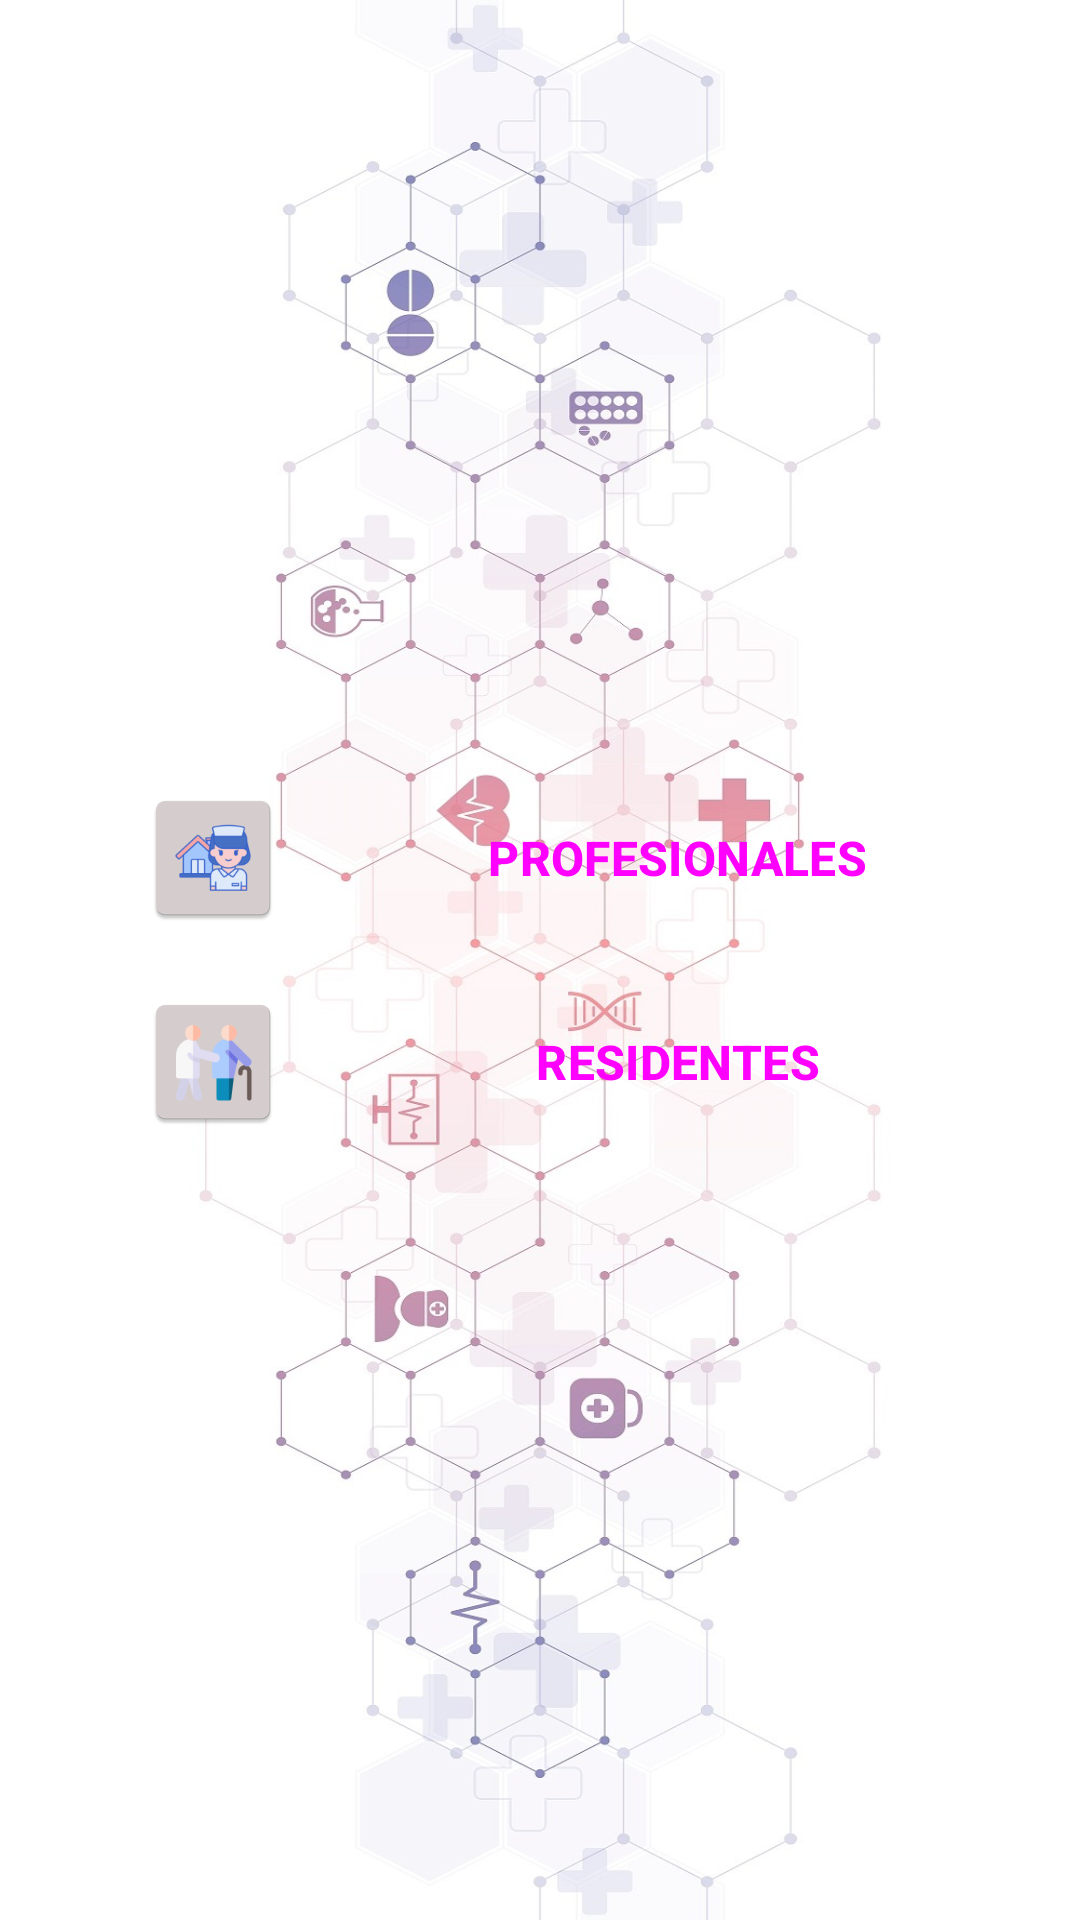

The Android layout XML behind this screen, and the referenced resources:
<!-- AndroidManifest.xml: application theme AppTheme -->
<!-- res/layout/activity_main_logeado.xml -->
<?xml version="1.0" encoding="utf-8"?>
<androidx.constraintlayout.widget.ConstraintLayout xmlns:android="http://schemas.android.com/apk/res/android"
    xmlns:app="http://schemas.android.com/apk/res-auto"
    xmlns:tools="http://schemas.android.com/tools"
    android:layout_width="match_parent"
    android:layout_height="match_parent"
    android:background="@drawable/vector_sector_sanidad"
    tools:context=".view.MainActivityView">

    <LinearLayout
        android:id="@+id/background"
        android:layout_width="0dp"
        android:layout_height="wrap_content"
        android:baselineAligned="false"
        android:gravity="center_horizontal|center_vertical"
        android:orientation="vertical"
        android:padding="20dp"
        android:paddingVertical="20dp"
        android:paddingBottom="20dp"
        android:verticalScrollbarPosition="left"
        app:layout_constraintBottom_toBottomOf="parent"
        app:layout_constraintEnd_toEndOf="parent"
        app:layout_constraintStart_toStartOf="parent"
        app:layout_constraintTop_toTopOf="parent">

        

        <TableLayout
            android:layout_width="match_parent"
            android:layout_height="match_parent"
            android:layout_margin="5dp">

            <TableRow
                android:layout_width="match_parent"
                android:layout_height="match_parent"
                android:layout_marginVertical="10dp">

                <ImageButton
                    android:id="@+id/imageButtonProfesionales"
                    android:layout_width="wrap_content"
                    android:layout_height="wrap_content"
                    android:layout_weight="1"
                    android:background="@null"
                    android:src="@mipmap/ic_profesional" />

                <Button
                    android:id="@+id/elevatedButtonProfesionales"
                    style="@style/Widget.Material3.Button.ElevatedButton"
                    android:layout_width="wrap_content"
                    android:layout_height="match_parent"
                    android:layout_weight="1"
                    android:backgroundTintMode="src_atop"
                    android:text="@string/btProfesionales"
                    android:textSize="16sp"
                    android:textStyle="bold" />

            </TableRow>

            <TableRow
                android:layout_width="match_parent"
                android:layout_height="match_parent"
                android:layout_marginVertical="10dp">

                <ImageButton
                    android:id="@+id/imageButtonResidentes"
                    android:layout_width="wrap_content"
                    android:layout_height="wrap_content"
                    android:layout_weight="1"
                    android:background="@null"
                    android:src="@mipmap/ic_residente" />

                <Button
                    android:id="@+id/elevatedButtonResidentes"
                    style="@style/Widget.Material3.Button.ElevatedButton"
                    android:layout_width="wrap_content"
                    android:layout_height="match_parent"
                    android:layout_weight="1"
                    android:backgroundTintMode="src_atop"
                    android:text="@string/btResidentes"
                    android:textSize="16sp"
                    android:textStyle="bold" />

            </TableRow>

        </TableLayout>

        

        
    </LinearLayout>

</androidx.constraintlayout.widget.ConstraintLayout>
<!-- resources referenced by this layout -->
<resources>
  <!-- drawable vector_sector_sanidad: jpg bitmap (drawable, 209773 bytes) -->
  <!-- mipmap ic_ancianos_round (mipmap-anydpi-v26) -->
  <?xml version="1.0" encoding="utf-8"?>
  <adaptive-icon xmlns:android="http://schemas.android.com/apk/res/android">
      <background android:drawable="@color/ic_ancianos_background"/>
      <foreground android:drawable="@mipmap/ic_ancianos_foreground"/>
  </adaptive-icon>
  <!-- mipmap ic_centro_foreground: png bitmap (mipmap-hdpi, 3617 bytes) -->
  <!-- mipmap ic_profesional: png bitmap (mipmap-hdpi, 2645 bytes) -->
  <!-- mipmap ic_residente: png bitmap (mipmap-hdpi, 2315 bytes) -->
  <string name="btCentros">CENTROS</string>
  <string name="btProfesionales">PROFESIONALES</string>
  <string name="btResidentes">RESIDENTES</string>
  <style name="AppTheme" parent="Theme.Material3.Light.NoActionBar">
          
      </style>
  <color name="ic_ancianos_background">#D7CFCF</color>
</resources>
